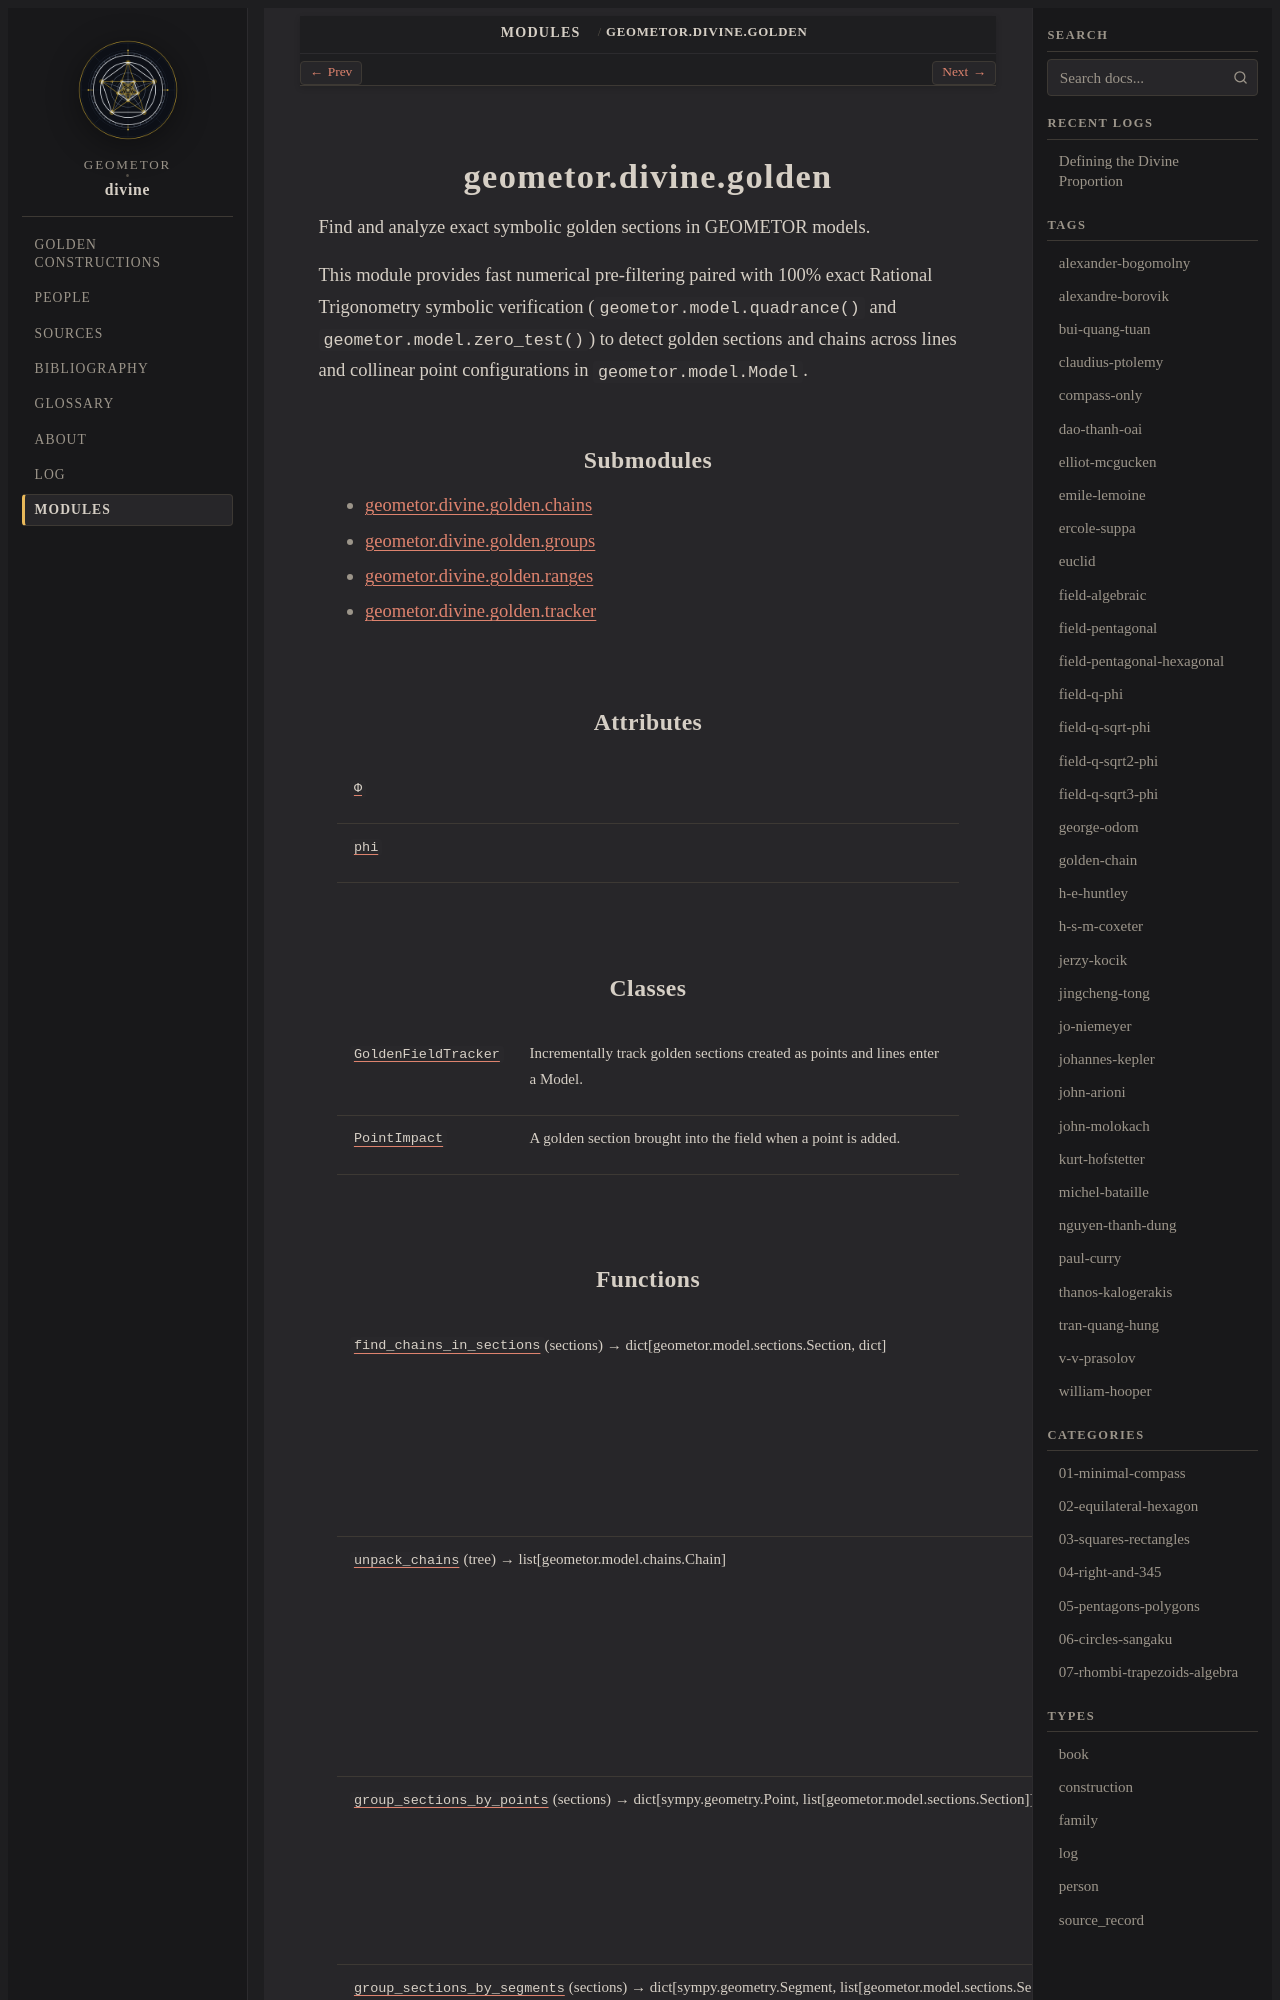

repository: geometor/divine · page: modules/api/geometor/divine/golden/index.html · generator: sphinx

geometor.divine.golden
======================

.. py:module:: geometor.divine.golden

.. autoapi-nested-parse::

   Find and analyze exact symbolic golden sections in GEOMETOR models.

   This module provides fast numerical pre-filtering paired with 100% exact
   Rational Trigonometry symbolic verification (:func:`geometor.model.quadrance`
   and :func:`geometor.model.zero_test`) to detect golden sections and chains
   across lines and collinear point configurations in :class:`geometor.model.Model`.



Submodules
----------

.. toctree::
   :maxdepth: 1

   /modules/api/geometor/divine/golden/chains/index
   /modules/api/geometor/divine/golden/groups/index
   /modules/api/geometor/divine/golden/ranges/index


Attributes
----------

.. autoapisummary::

   geometor.divine.golden.Φ
   geometor.divine.golden.phi
